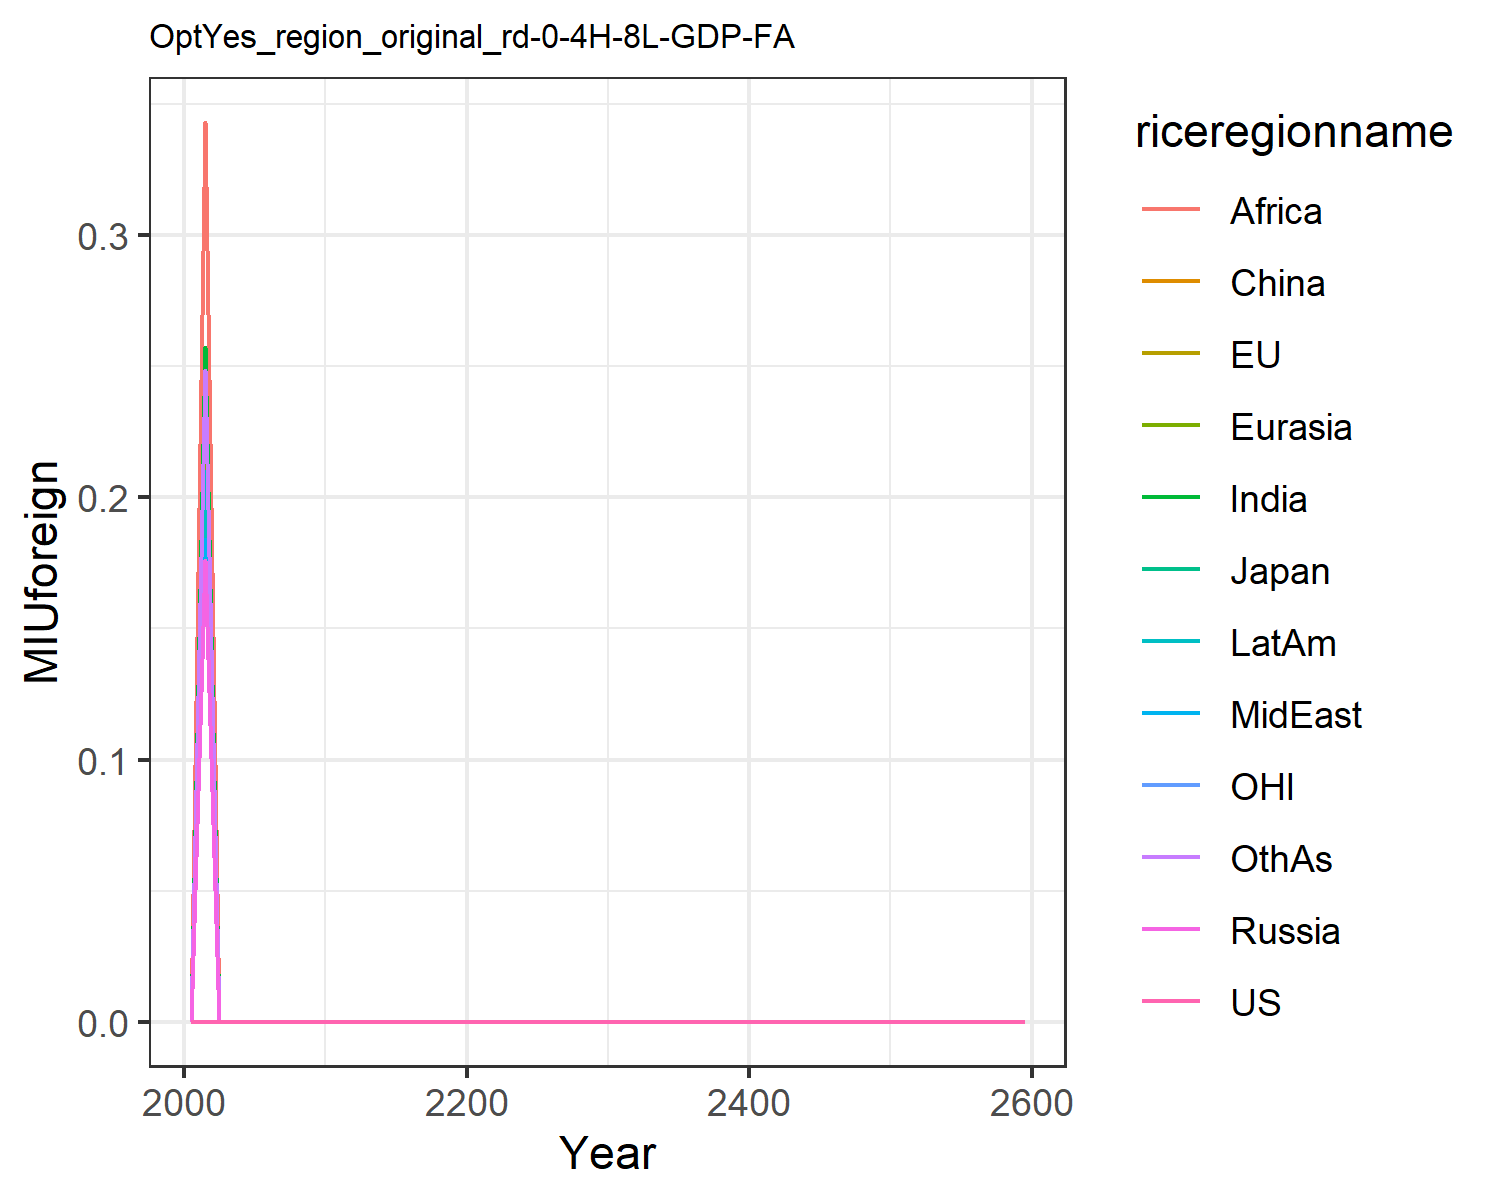

The file beside this chart, header and first rows:
0.0, 0.0, 0.0, 0.0, 0.0, 0.0, 0.0, 0.0, 0.0, 0.0, 0.0, 0.0
0.0, 0.0, 0.0, 0.1759, 0.2282, 0.1923, 0.2573, 0.1843, 0.3431, 0.2099, 0.0, 0.2485
0.0, 0.0, 0.0, 0.0, 0.0, 0.0, 0.0, 0.0, 0.0, 0.0, 0.0, 0.0
0.0, 0.0, 0.0, 0.0, 0.0, 0.0, 0.0, 0.0, 0.0, 0.0, 0.0, 0.0
0.0, 0.0, 0.0, 0.0, 0.0, 0.0, 0.0, 0.0, 0.0, 0.0, 0.0, 0.0
0.0, 0.0, 0.0, 0.0, 0.0, 0.0, 0.0, 0.0, 0.0, 0.0, 0.0, 0.0
0.0, 0.0, 0.0, 0.0, 0.0, 0.0, 0.0, 0.0, 0.0, 0.0, 0.0, 0.0
0.0, 0.0, 0.0, 0.0, 0.0, 0.0, 0.0, 0.0, 0.0, 0.0, 0.0, 0.0
0.0, 0.0, 0.0, 0.0, 0.0, 0.0, 0.0, 0.0, 0.0, 0.0, 0.0, 0.0
0.0, 0.0, 0.0, 0.0, 0.0, 0.0, 0.0, 0.0, 0.0, 0.0, 0.0, 0.0
0.0, 0.0, 0.0, 0.0, 0.0, 0.0, 0.0, 0.0, 0.0, 0.0, 0.0, 0.0
0.0, 0.0, 0.0, 0.0, 0.0, 0.0, 0.0, 0.0, 0.0, 0.0, 0.0, 0.0
0.0, 0.0, 0.0, 0.0, 0.0, 0.0, 0.0, 0.0, 0.0, 0.0, 0.0, 0.0
0.0, 0.0, 0.0, 0.0, 0.0, 0.0, 0.0, 0.0, 0.0, 0.0, 0.0, 0.0
0.0, 0.0, 0.0, 0.0, 0.0, 0.0, 0.0, 0.0, 0.0, 0.0, 0.0, 0.0
0.0, 0.0, 0.0, 0.0, 0.0, 0.0, 0.0, 0.0, 0.0, 0.0, 0.0, 0.0
0.0, 0.0, 0.0, 0.0, 0.0, 0.0, 0.0, 0.0, 0.0, 0.0, 0.0, 0.0
0.0, 0.0, 0.0, 0.0, 0.0, 0.0, 0.0, 0.0, 0.0, 0.0, 0.0, 0.0
0.0, 0.0, 0.0, 0.0, 0.0, 0.0, 0.0, 0.0, 0.0, 0.0, 0.0, 0.0
0.0, 0.0, 0.0, 0.0, 0.0, 0.0, 0.0, 0.0, 0.0, 0.0, 0.0, 0.0
0.0, 0.0, 0.0, 0.0, 0.0, 0.0, 0.0, 0.0, 0.0, 0.0, 0.0, 0.0
0.0, 0.0, 0.0, 0.0, 0.0, 0.0, 0.0, 0.0, 0.0, 0.0, 0.0, 0.0
0.0, 0.0, 0.0, 0.0, 0.0, 0.0, 0.0, 0.0, 0.0, 0.0, 0.0, 0.0
0.0, 0.0, 0.0, 0.0, 0.0, 0.0, 0.0, 0.0, 0.0, 0.0, 0.0, 0.0
0.0, 0.0, 0.0, 0.0, 0.0, 0.0, 0.0, 0.0, 0.0, 0.0, 0.0, 0.0
0.0, 0.0, 0.0, 0.0, 0.0, 0.0, 0.0, 0.0, 0.0, 0.0, 0.0, 0.0
0.0, 0.0, 0.0, 0.0, 0.0, 0.0, 0.0, 0.0, 0.0, 0.0, 0.0, 0.0
0.0, 0.0, 0.0, 0.0, 0.0, 0.0, 0.0, 0.0, 0.0, 0.0, 0.0, 0.0
0.0, 0.0, 0.0, 0.0, 0.0, 0.0, 0.0, 0.0, 0.0, 0.0, 0.0, 0.0
0.0, 0.0, 0.0, 0.0, 0.0, 0.0, 0.0, 0.0, 0.0, 0.0, 0.0, 0.0
0.0, 0.0, 0.0, 0.0, 0.0, 0.0, 0.0, 0.0, 0.0, 0.0, 0.0, 0.0
0.0, 0.0, 0.0, 0.0, 0.0, 0.0, 0.0, 0.0, 0.0, 0.0, 0.0, 0.0
0.0, 0.0, 0.0, 0.0, 0.0, 0.0, 0.0, 0.0, 0.0, 0.0, 0.0, 0.0
0.0, 0.0, 0.0, 0.0, 0.0, 0.0, 0.0, 0.0, 0.0, 0.0, 0.0, 0.0
0.0, 0.0, 0.0, 0.0, 0.0, 0.0, 0.0, 0.0, 0.0, 0.0, 0.0, 0.0
0.0, 0.0, 0.0, 0.0, 0.0, 0.0, 0.0, 0.0, 0.0, 0.0, 0.0, 0.0
0.0, 0.0, 0.0, 0.0, 0.0, 0.0, 0.0, 0.0, 0.0, 0.0, 0.0, 0.0
0.0, 0.0, 0.0, 0.0, 0.0, 0.0, 0.0, 0.0, 0.0, 0.0, 0.0, 0.0
0.0, 0.0, 0.0, 0.0, 0.0, 0.0, 0.0, 0.0, 0.0, 0.0, 0.0, 0.0
0.0, 0.0, 0.0, 0.0, 0.0, 0.0, 0.0, 0.0, 0.0, 0.0, 0.0, 0.0
0.0, 0.0, 0.0, 0.0, 0.0, 0.0, 0.0, 0.0, 0.0, 0.0, 0.0, 0.0
0.0, 0.0, 0.0, 0.0, 0.0, 0.0, 0.0, 0.0, 0.0, 0.0, 0.0, 0.0
0.0, 0.0, 0.0, 0.0, 0.0, 0.0, 0.0, 0.0, 0.0, 0.0, 0.0, 0.0
0.0, 0.0, 0.0, 0.0, 0.0, 0.0, 0.0, 0.0, 0.0, 0.0, 0.0, 0.0
0.0, 0.0, 0.0, 0.0, 0.0, 0.0, 0.0, 0.0, 0.0, 0.0, 0.0, 0.0
0.0, 0.0, 0.0, 0.0, 0.0, 0.0, 0.0, 0.0, 0.0, 0.0, 0.0, 0.0
0.0, 0.0, 0.0, 0.0, 0.0, 0.0, 0.0, 0.0, 0.0, 0.0, 0.0, 0.0
0.0, 0.0, 0.0, 0.0, 0.0, 0.0, 0.0, 0.0, 0.0, 0.0, 0.0, 0.0
0.0, 0.0, 0.0, 0.0, 0.0, 0.0, 0.0, 0.0, 0.0, 0.0, 0.0, 0.0
0.0, 0.0, 0.0, 0.0, 0.0, 0.0, 0.0, 0.0, 0.0, 0.0, 0.0, 0.0
0.0, 0.0, 0.0, 0.0, 0.0, 0.0, 0.0, 0.0, 0.0, 0.0, 0.0, 0.0
0.0, 0.0, 0.0, 0.0, 0.0, 0.0, 0.0, 0.0, 0.0, 0.0, 0.0, 0.0
0.0, 0.0, 0.0, 0.0, 0.0, 0.0, 0.0, 0.0, 0.0, 0.0, 0.0, 0.0
0.0, 0.0, 0.0, 0.0, 0.0, 0.0, 0.0, 0.0, 0.0, 0.0, 0.0, 0.0
0.0, 0.0, 0.0, 0.0, 0.0, 0.0, 0.0, 0.0, 0.0, 0.0, 0.0, 0.0
0.0, 0.0, 0.0, 0.0, 0.0, 0.0, 0.0, 0.0, 0.0, 0.0, 0.0, 0.0
0.0, 0.0, 0.0, 0.0, 0.0, 0.0, 0.0, 0.0, 0.0, 0.0, 0.0, 0.0
0.0, 0.0, 0.0, 0.0, 0.0, 0.0, 0.0, 0.0, 0.0, 0.0, 0.0, 0.0
0.0, 0.0, 0.0, 0.0, 0.0, 0.0, 0.0, 0.0, 0.0, 0.0, 0.0, 0.0
0.0, 0.0, 0.0, 0.0, 0.0, 0.0, 0.0, 0.0, 0.0, 0.0, 0.0, 0.0
